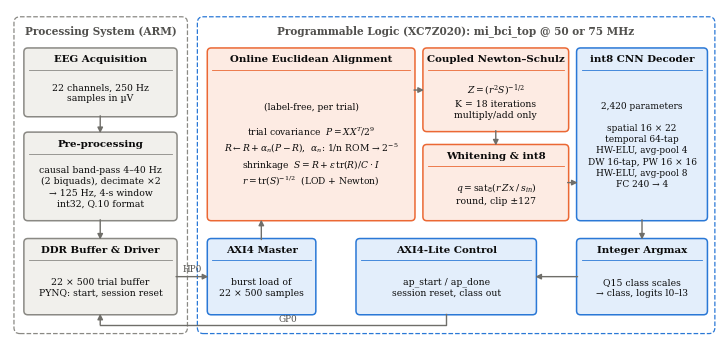

Recreate this plot in Python. (Note: this script raises an exception after producing the figure.)
"""Block diagrams with a bold title in every box: Fig. 1 system, Fig. 2 online-EA datapath, Fig. 3 decoder reordering."""
import matplotlib
matplotlib.use("Agg")
import matplotlib.pyplot as plt
from matplotlib.patches import FancyBboxPatch

INK, MUTED, LINE = "#0b0b0b", "#52514e", "#6f6e69"
G, GE = "#f1f0ec", "#8a8984"        # processing system / neutral
B, BE = "#e3eefb", "#2a78d6"        # PL decoder & interfaces
O, OE = "#fdebe3", "#eb6834"        # online EA (main contribution)
plt.rcParams.update({"font.family": "serif", "mathtext.fontset": "dejavuserif"})


def block(ax, x, y, w, h, title, body, fc, ec, tfs=7.4, bfs=6.7):
    """Rounded box: bold title band on top, body text centred below."""
    ax.add_patch(FancyBboxPatch((x, y), w, h, boxstyle="round,pad=0.02,rounding_size=0.08", fc=fc, ec=ec, lw=1.1))
    tb = 0.42                                                    # title band height
    ax.plot([x + 0.08, x + w - 0.08], [y + h - tb, y + h - tb], color=ec, lw=0.6)
    ax.text(x + w / 2, y + h - tb / 2, title, ha="center", va="center", fontsize=tfs, fontweight="bold", color=INK)
    if body:
        ax.text(x + w / 2, y + (h - tb) / 2, body, ha="center", va="center", fontsize=bfs, color=INK, linespacing=1.3)


def arrow(ax, x0, y0, x1, y1, label=None, dx=0, dy=0.1):
    ax.annotate("", (x1, y1), (x0, y0), arrowprops=dict(arrowstyle="-|>", color=LINE, lw=1.0, mutation_scale=8,
                                                         shrinkA=0, shrinkB=0))
    if label:
        ax.text((x0 + x1) / 2 + dx, (y0 + y1) / 2 + dy, label, ha="center", va="bottom", fontsize=6.4, color=MUTED)


def region(ax, x, y, w, h, title, ec):
    ax.add_patch(FancyBboxPatch((x, y), w, h, boxstyle="round,pad=0,rounding_size=0.12", fc="none", ec=ec, lw=0.9, ls="--"))
    ax.text(x + w / 2, y + h - 0.28, title, ha="center", va="center", fontsize=7.6, fontweight="bold", color=MUTED)


def canvas(w_in, h_in, X, Y):
    fig = plt.figure(figsize=(w_in, h_in))
    ax = fig.add_axes([0.005, 0.005, 0.99, 0.99]); ax.set_xlim(0, X); ax.set_ylim(0, Y); ax.axis("off")
    return fig, ax


def save(fig, name):
    for e in ("pdf", "png"):
        fig.savefig(f"figures/{name}.{e}", dpi=300)
    plt.close(fig)


# ============================ Fig. 1: system architecture
fig, ax = canvas(7.16, 3.35, 14.3, 6.7)
region(ax, 0.08, 0.15, 3.5, 6.4, "Processing System (ARM)", GE)
region(ax, 3.78, 0.15, 10.44, 6.4, "Programmable Logic (XC7Z020): mi_bci_top @ 50 or 75 MHz", BE)

block(ax, 0.3, 4.55, 3.05, 1.35, "EEG Acquisition", "22 channels, 250 Hz\nsamples in µV", G, GE)
block(ax, 0.3, 2.45, 3.05, 1.75, "Pre-processing", "causal band-pass 4–40 Hz\n(2 biquads), decimate ×2\n→ 125 Hz, 4-s window\nint32, Q.10 format", G, GE)
block(ax, 0.3, 0.55, 3.05, 1.5, "DDR Buffer & Driver", "22 × 500 trial buffer\nPYNQ: start, session reset", G, GE)
arrow(ax, 1.82, 4.55, 1.82, 4.2); arrow(ax, 1.82, 2.45, 1.82, 2.05)

block(ax, 4.0, 0.55, 2.15, 1.5, "AXI4 Master", "burst load of\n22 × 500 samples", B, BE)
arrow(ax, 3.35, 1.3, 4.0, 1.3, "HP0", dy=0.06)

block(ax, 4.0, 2.45, 4.15, 3.45, "Online Euclidean Alignment",
      "(label-free, per trial)\n\n" r"trial covariance  $P = XX^{T}/2^{9}$" "\n"
      r"$R \leftarrow R + \alpha_n (P - R)$,  $\alpha_n$: 1/n ROM → $2^{-5}$" "\n"
      r"shrinkage  $S = R + \varepsilon\,\mathrm{tr}(R)/C \cdot I$" "\n"
      r"$r = \mathrm{tr}(S)^{-1/2}$  (LOD + Newton)", O, OE, bfs=6.6)
arrow(ax, 5.07, 2.05, 5.07, 2.45)

block(ax, 8.35, 4.25, 2.9, 1.65, "Coupled Newton–Schulz", r"$Z = (r^{2}S)^{-1/2}$" "\nK = 18 iterations\nmultiply/add only", O, OE)
block(ax, 8.35, 2.45, 2.9, 1.5, "Whitening & int8", r"$q = \mathrm{sat}_8(r\,Z\,x\,/\,s_{in})$" "\nround, clip ±127", O, OE)
arrow(ax, 8.15, 5.07, 8.35, 5.07); arrow(ax, 9.8, 4.25, 9.8, 3.95)

block(ax, 11.45, 2.45, 2.6, 3.45, "int8 CNN Decoder",
      "2,420 parameters\n\nspatial 16 × 22\ntemporal 64-tap\nHW-ELU, avg-pool 4\nDW 16-tap, PW 16 × 16\nHW-ELU, avg-pool 8\nFC 240 → 4", B, BE, bfs=6.5)
arrow(ax, 11.25, 3.2, 11.45, 3.2)
block(ax, 11.45, 0.55, 2.6, 1.5, "Integer Argmax", "Q15 class scales\n→ class, logits l0–l3", B, BE)
arrow(ax, 12.75, 2.45, 12.75, 2.05)
block(ax, 7.0, 0.55, 3.6, 1.5, "AXI4-Lite Control", "ap_start / ap_done\nsession reset, class out", B, BE)
arrow(ax, 11.45, 1.3, 10.6, 1.3)
ax.plot([8.8, 8.8, 1.82], [0.55, 0.33, 0.33], color=LINE, lw=1.0)
arrow(ax, 1.82, 0.33, 1.82, 0.55)
ax.text(5.6, 0.36, "GP0", fontsize=6.4, color=MUTED, ha="center", va="bottom")
save(fig, "fig1_system")

# ============================ Fig. 2: online-EA datapath
fig, ax = canvas(7.16, 3.3, 14.3, 6.6)
steps = [("1. Trial Covariance", "row-wise: 22 accumulators\n11 multipliers, 500 steps/row\n64-bit, upper triangle kept"),
         ("2. Recursive Reference Update", r"$R \leftarrow R + \alpha_n (P - R)$" "\n" r"$\alpha_n$ = 1/n (33-entry ROM), then $2^{-5}$" "\nmirror to full matrix"),
         ("3. Shrinkage & Trace", r"$S = R + \varepsilon\,\mathrm{tr}(R)/C \cdot I$" "\n" r"$\varepsilon$ = 0.01" "\nconstant multiply"),
         ("4. Scalar Inverse Square Root", "leading-one detector → shift\n26-bit Newton on mantissa\n" r"$r = \mathrm{tr}(S)^{-1/2}$"),
         ("5. Coupled Newton–Schulz (K = 18)", r"$T = \frac{1}{2}(3I - ZY)$" "\n" r"$Y \leftarrow YT,\;\; Z \leftarrow TZ$" "\n32-bit operands, 11 multipliers, II = 2"),
         ("6. Whitening & int8 Quantization", "22 × 22 MAC per sample\n× gain " r"$r/s_{in}$" "\nround, saturate to ±127")]
w, h, g = 4.3, 2.0, 0.45
pos = [(0.2, 4.35), (0.2 + w + g, 4.35), (0.2 + 2 * (w + g), 4.35),
       (0.2 + 2 * (w + g), 1.85), (0.2 + w + g, 1.85), (0.2, 1.85)]
for i, ((t, body), (x, y)) in enumerate(zip(steps, pos)):
    blue = i == 5
    block(ax, x, y, w, h, t, body, B if blue else O, BE if blue else OE)
yt, yb = 4.35 + (h - 0.42) / 2, 1.85 + (h - 0.42) / 2
arrow(ax, pos[0][0] + w, yt, pos[1][0], yt); arrow(ax, pos[1][0] + w, yt, pos[2][0], yt)
arrow(ax, pos[2][0] + w / 2, 4.35, pos[3][0] + w / 2, 1.85 + h)
arrow(ax, pos[3][0], yb, pos[4][0] + w, yb); arrow(ax, pos[4][0], yb, pos[5][0] + w, yb)
ax.text(0.2, 1.2, "No eigendecomposition, divider or square-root unit: every step is a multiply, add, shift or ROM look-up; "
        "latency is fixed per trial.", fontsize=6.7, color=MUTED)
ax.text(0.2, 0.6, "Formats: x Q14.10 (24 b) · R, S Q24.24 (48 b) · Y, Z, T Q8.24 (32 b) · NS accumulators 56 b. "
        "A session reset clears R and n.", fontsize=6.7, color=MUTED)
save(fig, "fig2_ea_datapath")

# ============================ Fig. 3: decoder, trained vs deployed order
fig, ax = canvas(7.16, 3.25, 14.3, 6.5)
ax.text(0.15, 6.15, "(a) Trained network (EEGNet order)", fontsize=7.6, fontweight="bold", va="center")
row = [("Input", "22 × 500\nfloat", G, GE, 1.7), ("Temporal Conv.", "8 filters × 64 taps\n5.63 M MAC", O, OE, 2.5),
       ("Batch Norm", "per filter", G, GE, 1.75), ("Depthwise Spatial", "16 × 22\n0.18 M MAC", B, BE, 2.5),
       ("BN + ELU + Pool", "avg-pool 4", G, GE, 2.35)]
x = 0.15
for i, (t, body, f, e, w) in enumerate(row):
    block(ax, x, 3.85, w, 1.75, t, body, f, e)
    if i: arrow(ax, x - 0.3, 4.52, x, 4.52)
    x += w + 0.3
ax.text(x + 0.05, 4.72, "front end:\n5.81 M MAC", fontsize=7.2, color=OE, va="center", fontweight="bold")
ax.text(0.15, 3.3, "(b) Deployed integer network (BN folded; spatial and temporal stages swapped)", fontsize=7.6,
        fontweight="bold", va="center")
row = [("int8 Input", "22 × 500", G, GE), ("Spatial Mixing", "16 × 22, requant\n0.18 M MAC", B, BE),
       ("Temporal Conv.", "16 × 64 taps + bias\n0.51 M MAC", B, BE), ("HW-ELU + Pool", "base-2 PWL\navg-pool 4", G, GE),
       ("Separable Conv.", "DW 16 · PW 16×16\nHW-ELU, pool 8", B, BE), ("Classifier", "FC 240 → 4\ninteger argmax", B, BE)]
x = 0.15
for i, (t, body, f, e) in enumerate(row):
    block(ax, x, 1.0, 2.05, 1.75, t, body, f, e, tfs=7.2)
    if i: arrow(ax, x - 0.3, 1.67, x, 1.67)
    x += 2.05 + 0.3
ax.text(0.15, 0.45, "Front end 5.81 M → 0.69 M MAC (−88.2%); whole decoder 0.75 M MAC per 4-s trial.\nThe swap is exact: both "
        "stages are linear and the folded BN between them is a per-map affine map.", fontsize=6.6, color=MUTED, va="center")
save(fig, "fig_decoder_reorder")
print("ok")
